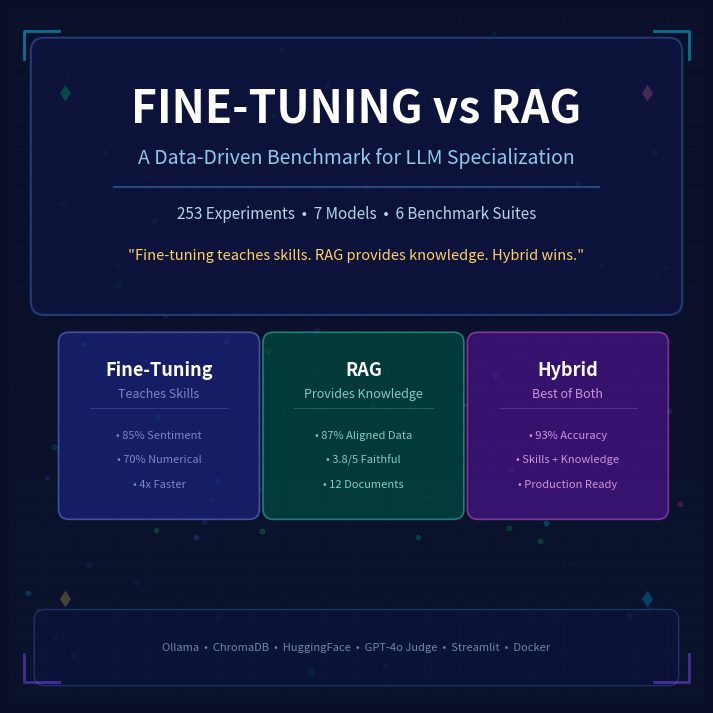

Here is the Python script that generated this plot: (Note: this script raises an exception after producing the figure.)
#!/usr/bin/env python3
"""Generate a professional banner image for the Fine-Tuning vs RAG project."""

import matplotlib
matplotlib.use('Agg')
import matplotlib.pyplot as plt
import matplotlib.patches as patches
from matplotlib.patches import FancyBboxPatch, FancyArrowPatch
import numpy as np
from pathlib import Path


def draw_rounded_rect(ax, x, y, w, h, color, alpha=1.0, radius=0.02, linewidth=0, edgecolor=None):
    """Draw a rounded rectangle."""
    fancy = FancyBboxPatch(
        (x, y), w, h,
        boxstyle=f"round,pad={radius}",
        facecolor=color, alpha=alpha,
        edgecolor=edgecolor or color,
        linewidth=linewidth
    )
    ax.add_patch(fancy)
    return fancy


def create_banner():
    fig, ax = plt.subplots(1, 1, figsize=(16, 9), dpi=200)
    ax.set_xlim(0, 1)
    ax.set_ylim(0, 1)
    ax.set_aspect('equal')
    ax.axis('off')
    fig.patch.set_facecolor('#0a0e27')

    # --- Background gradient effect using overlapping rectangles ---
    for i in range(50):
        alpha = 0.015
        y_pos = i / 50
        color = plt.cm.cool(y_pos * 0.3 + 0.1)
        ax.axhspan(y_pos, y_pos + 0.02, color=color, alpha=alpha)

    # --- Subtle grid pattern ---
    for x in np.arange(0, 1.01, 0.05):
        ax.axvline(x=x, color='#1a2455', alpha=0.3, linewidth=0.3)
    for y in np.arange(0, 1.01, 0.05):
        ax.axhline(y=y, color='#1a2455', alpha=0.3, linewidth=0.3)

    # --- Decorative data points (scatter) ---
    np.random.seed(42)
    n_points = 80
    x_pts = np.random.uniform(0.02, 0.98, n_points)
    y_pts = np.random.uniform(0.02, 0.98, n_points)
    sizes = np.random.uniform(2, 15, n_points)
    colors_scatter = np.random.choice(['#00d4ff', '#7c4dff', '#ff6b9d', '#00e676'], n_points)
    alphas = np.random.uniform(0.05, 0.2, n_points)
    for xp, yp, s, c, a in zip(x_pts, y_pts, sizes, colors_scatter, alphas):
        ax.scatter(xp, yp, s=s, color=c, alpha=a, zorder=1)

    # --- Neural network connection lines (decorative) ---
    np.random.seed(7)
    for _ in range(25):
        x1, y1 = np.random.uniform(0.0, 0.3), np.random.uniform(0.0, 1.0)
        x2, y2 = np.random.uniform(0.7, 1.0), np.random.uniform(0.0, 1.0)
        ax.plot([x1, x2], [y1, y2], color='#1a3a6a', alpha=0.08, linewidth=0.5, zorder=1)

    # --- Main title area (frosted glass effect) ---
    draw_rounded_rect(ax, 0.05, 0.58, 0.90, 0.36, '#0d1440', alpha=0.75, radius=0.02,
                      linewidth=1.5, edgecolor='#2a4a8a')

    # --- Title ---
    ax.text(0.50, 0.855, "FINE-TUNING vs RAG", fontsize=32, fontweight='bold',
            color='#ffffff', ha='center', va='center', zorder=10,
            fontfamily='sans-serif',
            bbox=dict(boxstyle='round,pad=0.01', facecolor='none', edgecolor='none'))

    # --- Subtitle line ---
    ax.text(0.50, 0.785, "A Data-Driven Benchmark for LLM Specialization",
            fontsize=14, color='#8ecae6', ha='center', va='center', zorder=10,
            fontfamily='sans-serif', style='italic')

    # --- Divider line ---
    ax.plot([0.15, 0.85], [0.745, 0.745], color='#3a6ea5', alpha=0.6, linewidth=1.5, zorder=10)

    # --- Tagline ---
    ax.text(0.50, 0.705, "253 Experiments  \u2022  7 Models  \u2022  6 Benchmark Suites",
            fontsize=11, color='#b8d4e8', ha='center', va='center', zorder=10,
            fontfamily='sans-serif')

    # --- Key insight ---
    ax.text(0.50, 0.645, '"Fine-tuning teaches skills. RAG provides knowledge. Hybrid wins."',
            fontsize=10.5, color='#ffd166', ha='center', va='center', zorder=10,
            fontfamily='sans-serif', style='italic')

    # --- Three pillar cards ---
    card_y = 0.28
    card_h = 0.24
    card_w = 0.26
    gap = 0.035

    cards = [
        {
            'x': 0.05 + gap,
            'color': '#1a237e',
            'border': '#5c6bc0',
            'icon': '\u2699',  # gear
            'title': 'Fine-Tuning',
            'subtitle': 'Teaches Skills',
            'stats': ['85% Sentiment', '70% Numerical', '4x Faster'],
            'stat_color': '#7986cb'
        },
        {
            'x': 0.05 + gap + card_w + gap,
            'color': '#004d40',
            'border': '#26a69a',
            'icon': '\U0001F50D',  # magnifying glass
            'title': 'RAG',
            'subtitle': 'Provides Knowledge',
            'stats': ['87% Aligned Data', '3.8/5 Faithful', '12 Documents'],
            'stat_color': '#80cbc4'
        },
        {
            'x': 0.05 + gap + 2 * (card_w + gap),
            'color': '#4a148c',
            'border': '#ab47bc',
            'icon': '\u26A1',  # lightning
            'title': 'Hybrid',
            'subtitle': 'Best of Both',
            'stats': ['93% Accuracy', 'Skills + Knowledge', 'Production Ready'],
            'stat_color': '#ce93d8'
        }
    ]

    for card in cards:
        # Card background
        draw_rounded_rect(ax, card['x'], card_y, card_w, card_h,
                          card['color'], alpha=0.7, radius=0.015,
                          linewidth=1.2, edgecolor=card['border'])

        # Card title
        ax.text(card['x'] + card_w / 2, card_y + card_h - 0.04,
                card['title'], fontsize=13, fontweight='bold',
                color='#ffffff', ha='center', va='center', zorder=10)

        # Card subtitle
        ax.text(card['x'] + card_w / 2, card_y + card_h - 0.075,
                card['subtitle'], fontsize=9, color=card['stat_color'],
                ha='center', va='center', zorder=10, style='italic')

        # Divider in card
        ax.plot([card['x'] + 0.03, card['x'] + card_w - 0.03],
                [card_y + card_h - 0.095, card_y + card_h - 0.095],
                color=card['border'], alpha=0.4, linewidth=0.8, zorder=10)

        # Stats
        for i, stat in enumerate(card['stats']):
            ax.text(card['x'] + card_w / 2, card_y + card_h - 0.135 - i * 0.035,
                    f"\u2022 {stat}", fontsize=8, color=card['stat_color'],
                    ha='center', va='center', zorder=10)

    # --- Bottom bar ---
    draw_rounded_rect(ax, 0.05, 0.04, 0.90, 0.08, '#0d1440', alpha=0.6, radius=0.015,
                      linewidth=1, edgecolor='#2a4a8a')

    # Tech stack
    techs = "Ollama  \u2022  ChromaDB  \u2022  HuggingFace  \u2022  GPT-4o Judge  \u2022  Streamlit  \u2022  Docker"
    ax.text(0.50, 0.08, techs,
            fontsize=8, color='#6b88a8', ha='center', va='center', zorder=10,
            fontfamily='sans-serif')

    # --- Decorative corner accents ---
    # Top-left
    ax.plot([0.02, 0.02, 0.07], [0.93, 0.97, 0.97], color='#00d4ff', alpha=0.5, linewidth=2, zorder=10)
    # Top-right
    ax.plot([0.93, 0.98, 0.98], [0.97, 0.97, 0.93], color='#00d4ff', alpha=0.5, linewidth=2, zorder=10)
    # Bottom-left
    ax.plot([0.02, 0.02, 0.07], [0.07, 0.03, 0.03], color='#7c4dff', alpha=0.5, linewidth=2, zorder=10)
    # Bottom-right
    ax.plot([0.93, 0.98, 0.98], [0.03, 0.03, 0.07], color='#7c4dff', alpha=0.5, linewidth=2, zorder=10)

    # --- Floating accent shapes ---
    # Small diamond shapes
    for dx, dy, c in [(0.92, 0.88, '#ff6b9d'), (0.08, 0.88, '#00e676'),
                       (0.92, 0.15, '#00d4ff'), (0.08, 0.15, '#ffd166')]:
        diamond = np.array([[dx, dy + 0.012], [dx + 0.008, dy],
                            [dx, dy - 0.012], [dx - 0.008, dy]])
        ax.add_patch(plt.Polygon(diamond, closed=True, facecolor=c, alpha=0.25, zorder=5))

    # --- Save ---
    output_path = Path(__file__).parent / 'project_banner.png'
    plt.savefig(output_path, bbox_inches='tight', pad_inches=0.02,
                facecolor=fig.get_facecolor(), edgecolor='none')
    plt.close()
    print(f"Banner saved to: {output_path}")
    return output_path


if __name__ == '__main__':
    create_banner()
